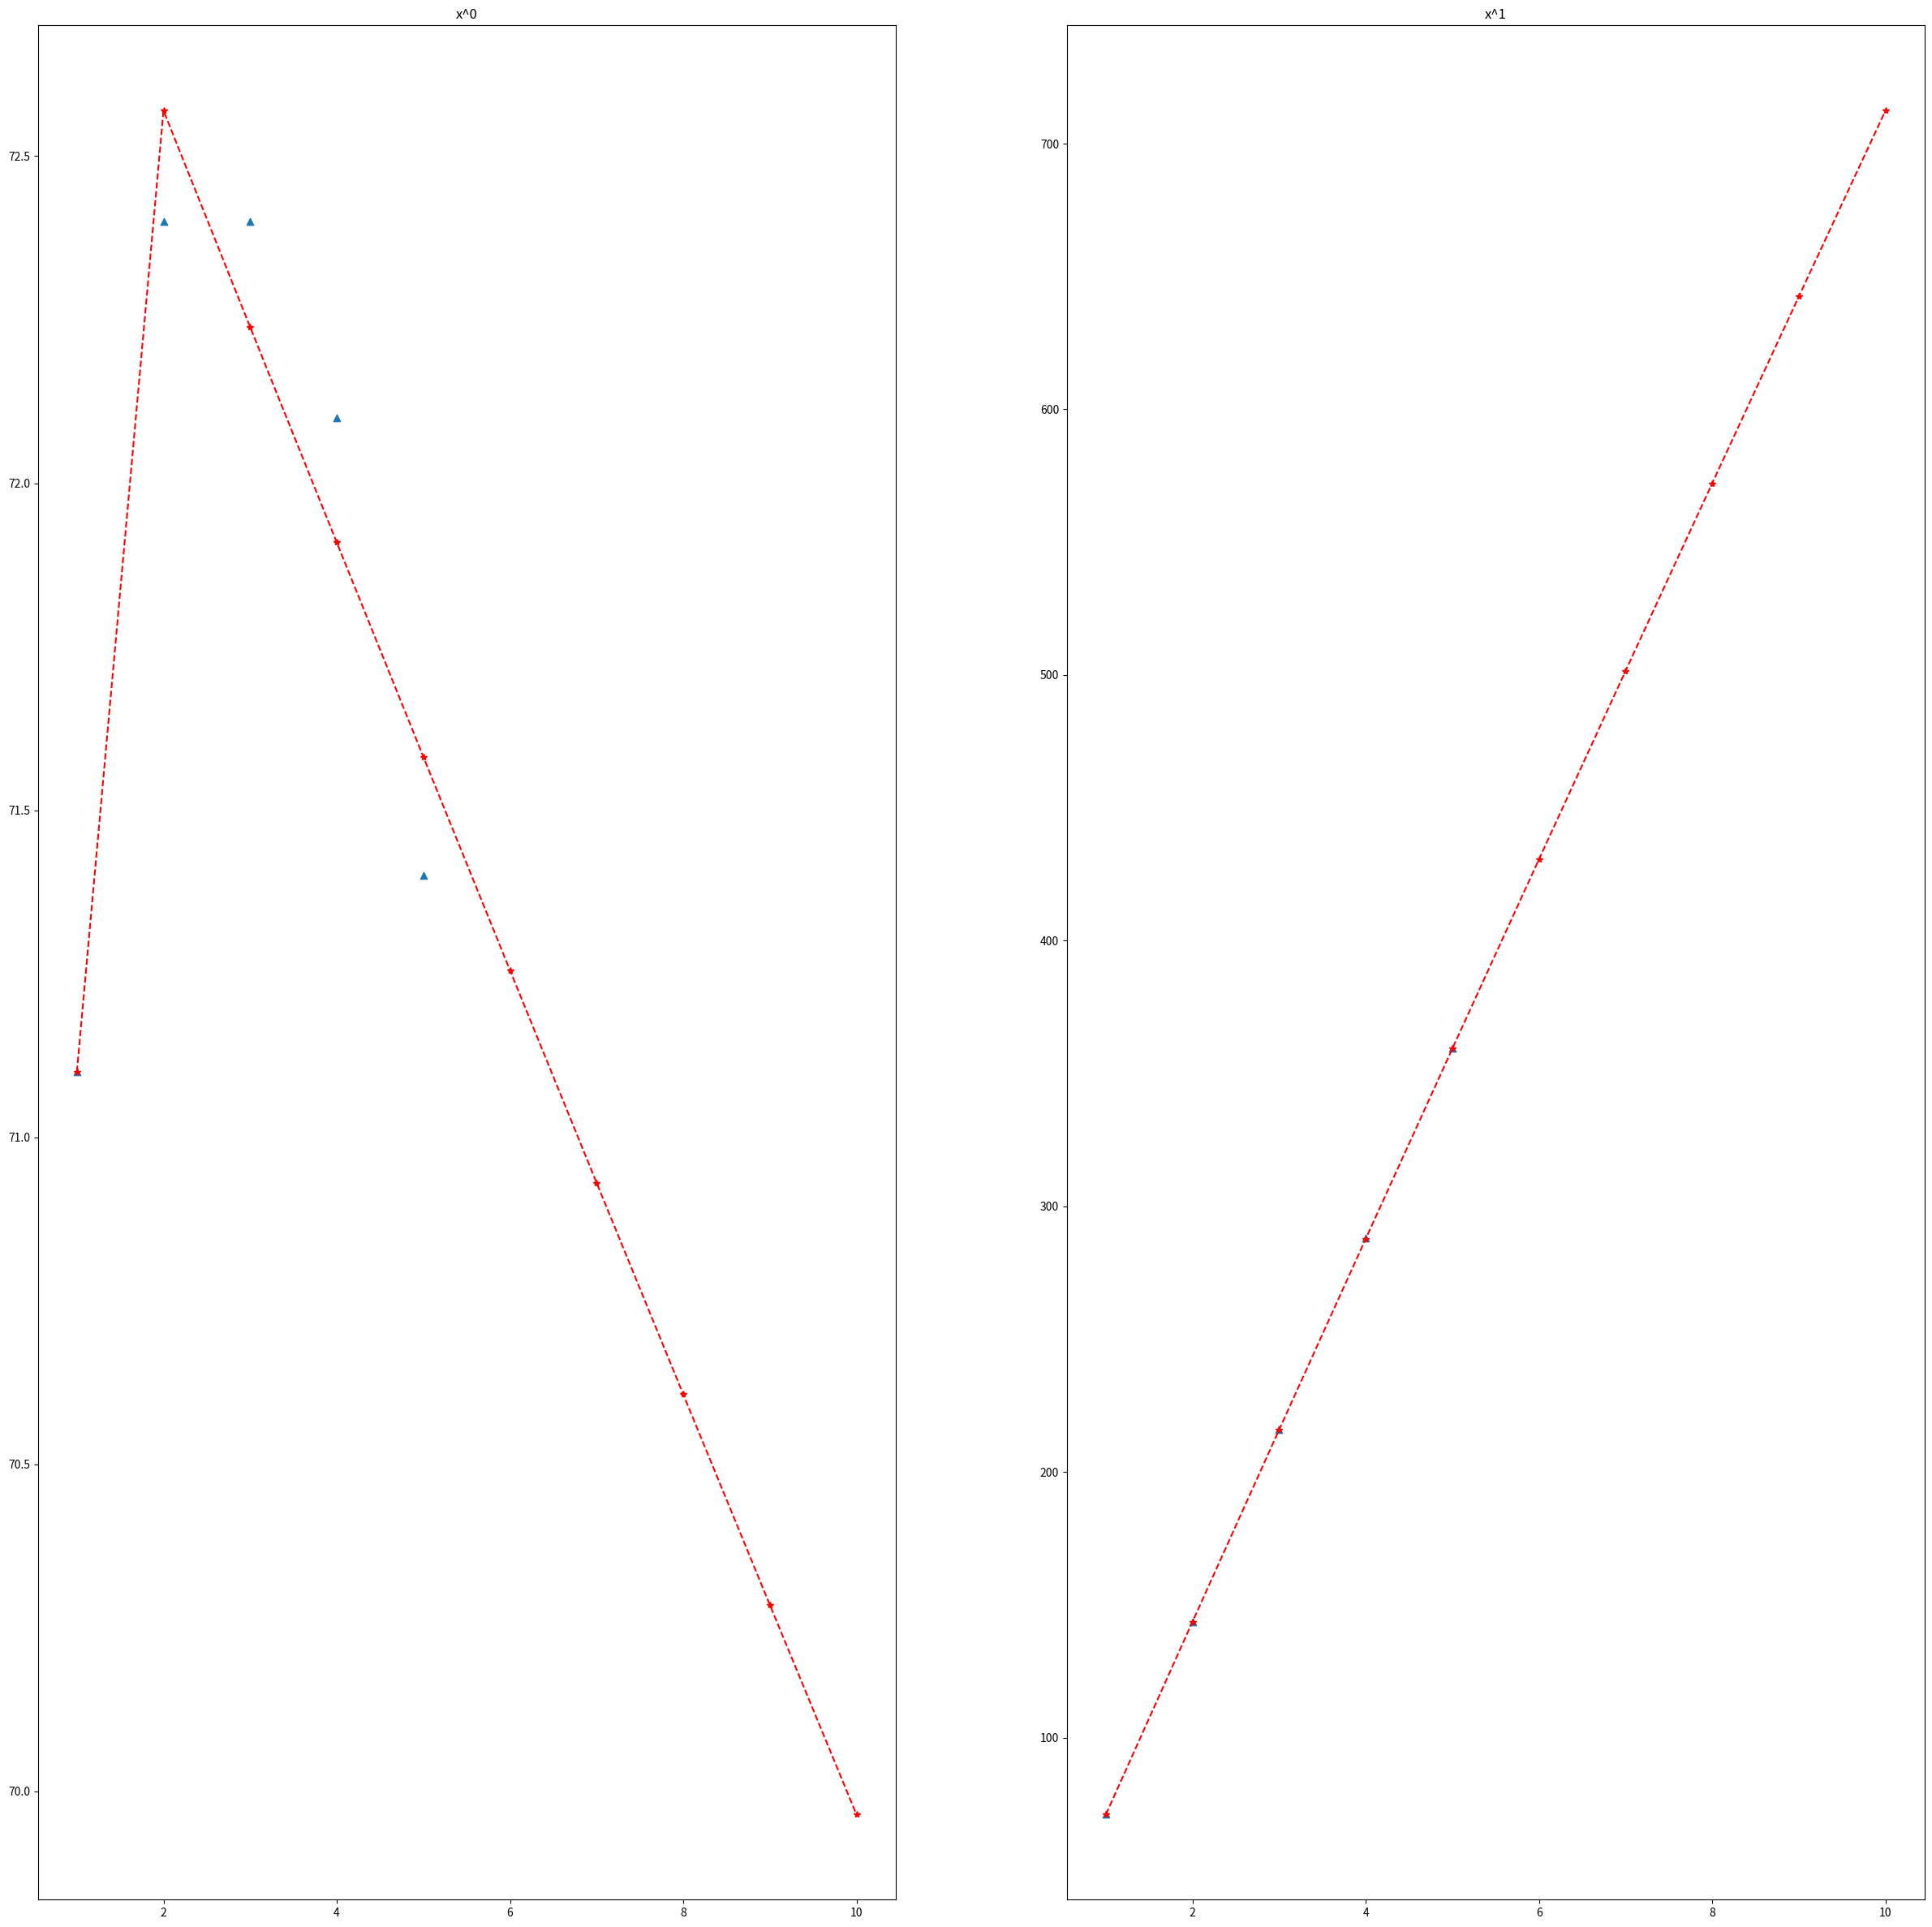

Generate this figure with matplotlib:
import numpy as np
import pandas as pd
import matplotlib.pyplot as plt


data = np.array([71.1,72.4,72.4,72.1,71.4]) #噪音数据
lens = len(data)

# 数据检验
## 计算级比
lambds = []
for i in range(1, lens):
    lambds.append(data[i-1]/data[i])
## 计算区间
X_min = np.e**(-2/(lens+1))
X_max = np.e**(2/(lens+1))
## 检验
test = True
for lambd in lambds:
    if (lambd < X_min or lambd > X_max):
        test = False
if test == False:
        print('该数据不可以用灰色GM(1,1)模型')
else:
        print('该数据可以用灰色GM(1,1)模型')

# 构建灰色模型GM(1,1)
## 生成累加数列
data_add = []
for i in range(1, lens):
    data_add = data.cumsum()
## 生成紧邻均值序列
ds = []
zs = []
for i in range(1, lens):
    ds.append(data[i])
    zs.append(-1/2*(data_add[i-1]+data_add[i]))
## 生成矩阵和最小二乘法
B = np.array(zs).reshape(lens-1,1)
one = np.ones(lens-1)
B = np.c_[B, one]  # 加上一列1
Y = np.array(ds).reshape(lens-1,1)
a, b = np.dot(np.dot(np.linalg.inv(np.dot(B.T, B)), B.T), Y)
print('a='+str(a))
print('b='+str(b))

# 预测
def forecast(k):
    c = b/a
    return (data[0]-c)*(np.e**(-a*k))+c
data_1_for = []  # 累加预测值
data_0_for = []  # 原始预测值
data_1_for.append(forecast(0))
data_0_for.append(data_1_for[0])
for i in range(1, lens+5):  # 多预测5次
    data_1_for.append(forecast(i))
    data_0_for.append(data_1_for[i]-data_1_for[i-1])
print('预测值为：')
for i in data_0_for:
    print(i)

# 模型检验
## 预测结果方差
data_h = np.array(data_0_for[0:lens]).T
sum_h = data_h.sum()
mean_h = sum_h/lens
S1 = np.sum((data_h-mean_h)**2)/lens
## 残差方差
e = data - data_h
e_sum = e.sum()
e_mean = e_sum/lens
S2 = np.sum((e-e_mean)**2)/lens
## 后验差比
C = S2/S1
## 结果
if (C <= 0.35):
    print('1级，效果好')
elif (C <= 0.5 and C >= 0.35):
    print('2级，效果合格')
elif (C <= 0.65 and C >= 0.5):
    print('3级，效果勉强')
else:
    print('4级，效果不合格')

# 可视化
plt.figure(figsize=(30, 30), dpi=100)
x1 = np.linspace(1, 5, 5)
x2 = np.linspace(1, 10, 10)
plt.subplot(121)
plt.title('x^0')
plt.plot(x2, data_0_for, 'r--', marker='*')
plt.scatter(x1, data, marker='^')
plt.subplot(122)
plt.title('x^1')
plt.plot(x2, data_1_for, 'r--', marker='*')
plt.scatter(x1, data_add, marker='^')
plt.show()

#Process finished with exit code 0
